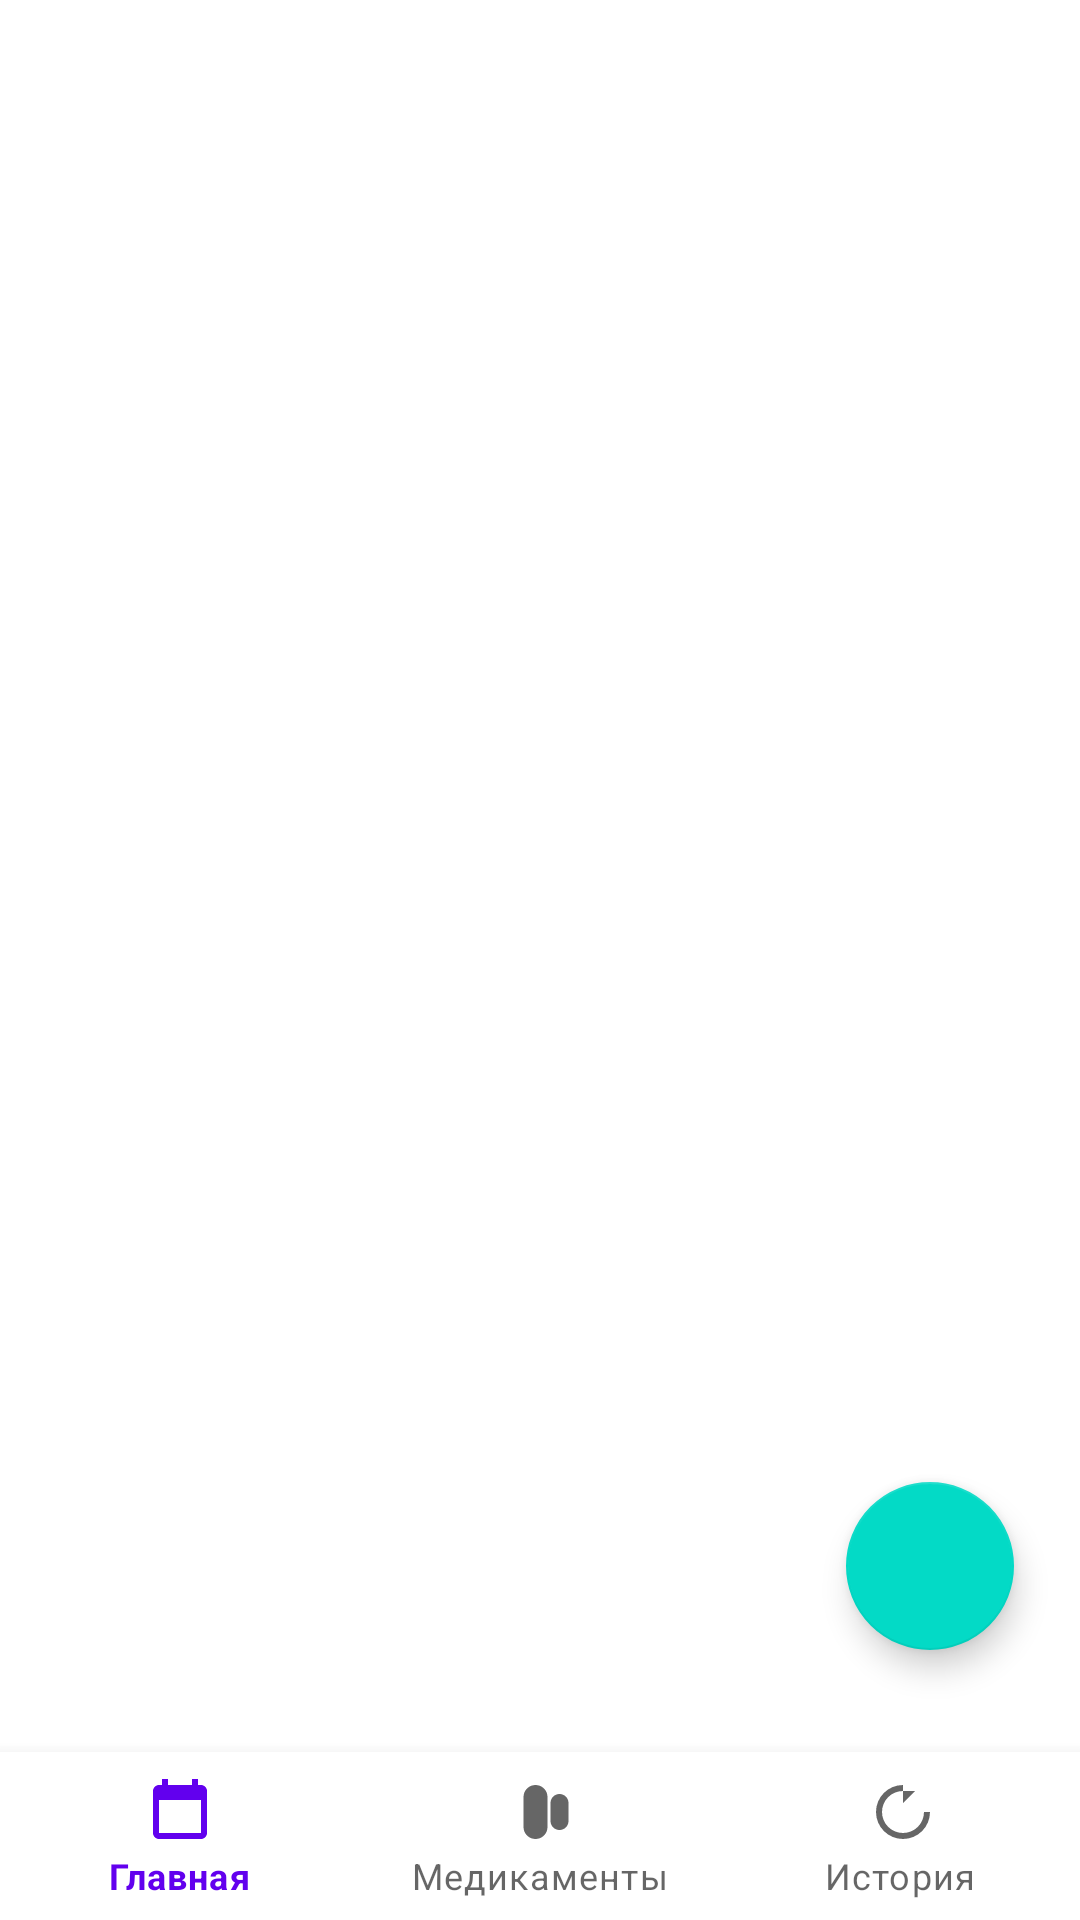

Here is an Android app screen rendered from its layout file. Give the layout XML and the strings, colors and styles it references.
<!-- AndroidManifest.xml: application theme Theme.Pills -->
<!-- res/layout/activity_main.xml -->
<?xml version="1.0" encoding="utf-8"?>
<androidx.coordinatorlayout.widget.CoordinatorLayout
    xmlns:android="http://schemas.android.com/apk/res/android"
    xmlns:app="http://schemas.android.com/apk/res-auto"
    android:layout_width="match_parent"
    android:layout_height="match_parent">

    
    <FrameLayout
        android:id="@+id/container"
        android:layout_width="match_parent"
        android:layout_height="match_parent" />

    
    <com.google.android.material.bottomnavigation.BottomNavigationView
        android:id="@+id/bottomNavigation"
        android:layout_width="match_parent"
        android:layout_height="wrap_content"
        android:layout_gravity="bottom"
        android:background="@color/white"
        android:elevation="12dp"
        app:menu="@menu/bottom_menu"
        app:itemHorizontalTranslationEnabled="false"
        app:labelVisibilityMode="labeled"/>

    
    <com.google.android.material.floatingactionbutton.FloatingActionButton
        android:id="@+id/fabAdd"
        android:layout_width="wrap_content"
        android:layout_height="wrap_content"
        android:contentDescription="@string/add_pill_description"

        app:srcCompat="@drawable/ic_add"
        app:tint="@android:color/white"

        app:layout_anchor="@id/bottomNavigation"
        app:layout_anchorGravity="top|end"

        android:layout_marginEnd="22dp"
        android:layout_marginBottom="90dp" />

</androidx.coordinatorlayout.widget.CoordinatorLayout>
<!-- resources referenced by this layout -->
<resources>
  <color name="white">#FFFFFF</color>
  <string name="add_pill_description">Добавить лекарство</string>
  <style name="Theme.Pills" parent="Theme.MaterialComponents.DayNight.NoActionBar">
          <item name="android:statusBarColor">@color/white</item>
          <item name="android:navigationBarColor">@color/white</item>
          <item name="android:windowFullscreen">false</item>
      </style>
</resources>
